Run: headless pygame with SDL's dummy video driver; simulated clock (each Clock.tick advances the game by its frame time, no real sleeping); random seed 0; keys injected as events and as key.get_pressed() state; no mouse input.
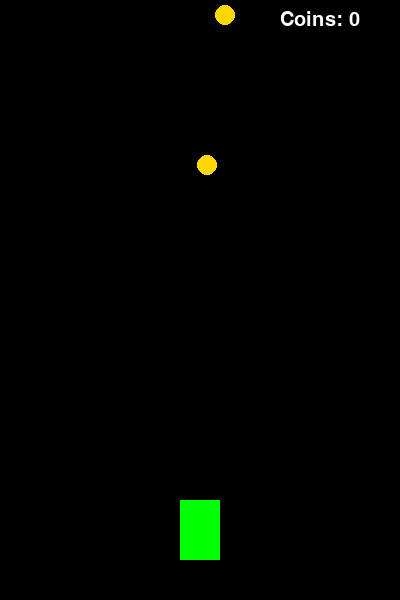
Frame 1 of 4 · flips 1–60 · no input
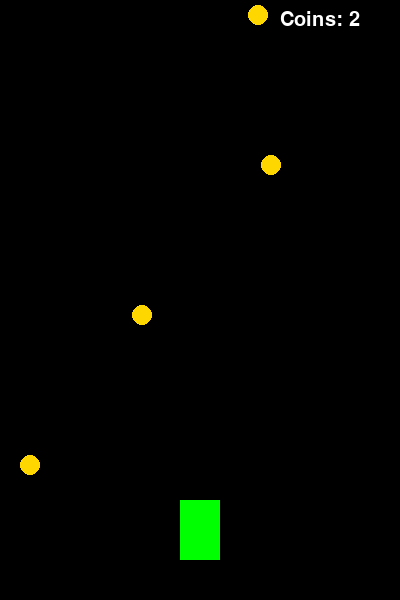
Frame 2 of 4 · flips 61–180 · tapped SPACE, RETURN · held RIGHT (→), D
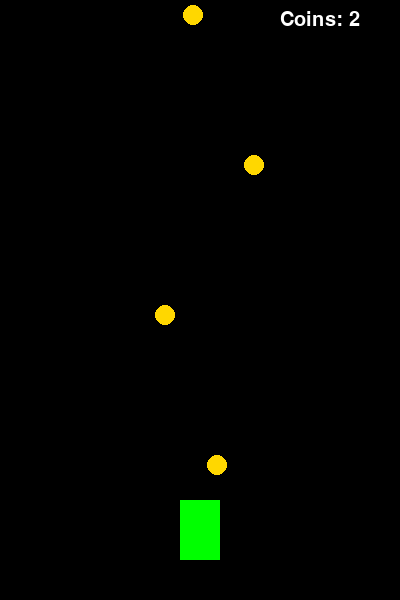
Frame 3 of 4 · flips 181–300 · held DOWN (↓), S
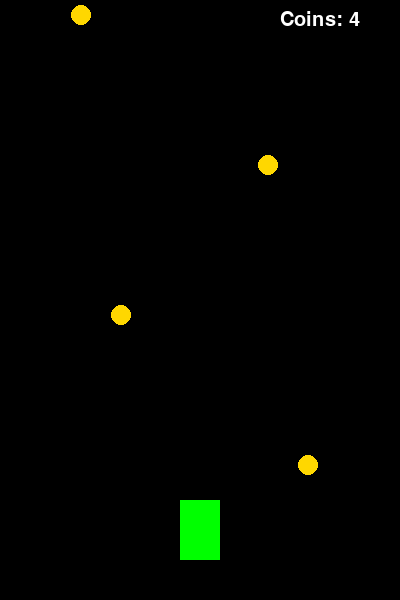
Frame 4 of 4 · flips 301–420 · held LEFT (←), A, UP (↑), W

The pygame program that drew these frames:

import pygame
import random

pygame.init()

WIDTH, HEIGHT = 400, 600
screen = pygame.display.set_mode((WIDTH, HEIGHT))

player = pygame.Rect(180, 500, 40, 60)

coins = []
coin_size = 20
coin_delay = 30
frame_cnt = 0

score = 0
font = pygame.font.SysFont(None, 30)

running = True
while running:
    screen.fill((0, 0, 0))

    frame_cnt += 1
    

   
    if frame_cnt % coin_delay == 0:
        x = random.randint(0, WIDTH - coin_size)
        coins.append(pygame.Rect(x, 0, coin_size, coin_size))

    
    for coin in coins:
        coin.y += 5

    
    for coin in coins[:]:
        if player.colliderect(coin):
            coins.remove(coin)
            score += 1
    
    pygame.draw.rect(screen, (0, 255, 0), player)

    for coin in coins:
        pygame.draw.circle(screen, (255, 215, 0), coin.center, coin.width//2)

  
    score_text = font.render(f"Coins: {score}", True, (255, 255, 255))
    screen.blit(score_text, (WIDTH - 120, 10))

    pygame.display.flip()

    for event in pygame.event.get():
        if event.type == pygame.QUIT:
            running = False
